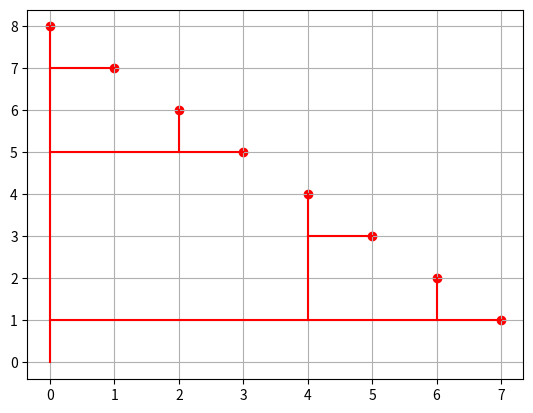

Python code for this plot:
from matplotlib import pyplot as plt
from operator import itemgetter, attrgetter
import itertools as iter


class Point(object):
    def __init__(self,x,y):
        self.x,self.y = x,y
        self.met = self.x + self.y    

    def __repr__(self):
        return("(%s,%s)") % (self.x,self.y)

    def __str__(self):
        return("(%s,%s)") % (self.x,self.y)

class MergedPoint(object):
    def __init__(self,x,y):
        if(met(x) == met(y)):
            self.P = x if x.x < y.x else y
            self.Q = y if x.x < y.x else x
        else:
            self.P = x if met(x) < met(y) else y
            self.Q = y if met(x) < met(y) else x
        
        self.Merge = Point(min(self.P.x,self.Q.x),min(self.P.y,self.Q.y))
        self.met = met(self.Merge)
        self.cost = cost(self.P,self.Q)

    def __repr__(self):
        return("(%s,%s)" % (self.Merge.x,self.Merge.y))

def met(a):
    return a.x + a.y

def cost(a,b):
    return abs(a.x - b.x) + abs(a.y - b.y)
   


#points = [Point(4,7),Point(7,7),Point(3,4),Point(5,4),Point(7,4),Point(5,2),Point(9,2)]
points = [Point(0,8), Point(1,7), Point(2,6), Point(3,5),Point(4,4),Point(5,3),Point(6,2), Point(7,1)]
#points = [Point(1,2), Point(2,2),Point(3,2),Point(4,2)]
points2 = list(points) 

#porzadek poczatkowy
points.sort(key=attrgetter('y'),reverse=True)
points.sort(key=attrgetter('met'),reverse=True)    

#algorytm RSA
def ApproxRSA(points):
    merges = []
    while (len(points) > 1):
        bMerge = MergedPoint(points[0],points[1])
        for i in range(0,len(points)):
            for j in range(i+1,len(points)):
                merged = MergedPoint(points[i],points[j])
                if((merged.met >= bMerge.met) and (merged.cost < bMerge.cost)):
                    bMerge = merged
        merges.append(bMerge)
        idx = points.index(bMerge.Q)
        del points[idx]
        idx2 = points.index(bMerge.P)
        points[idx2] = bMerge.Merge
    
    return merges

def drawRSA(points,merges):
    x,y=[],[]
    x=[p.x for p in points]
    y=[p.y for p in points]
    plt.scatter(x,y,color='red')
    for m in merges:
        plt.plot((m.Merge.x,m.P.x),(m.Merge.y,m.P.y),'r')
        plt.plot((m.Merge.x,m.Q.x),(m.Merge.y,m.Q.y),'r')
    
    plt.plot((merge_points[-1].Merge.x,merge_points[-1].Merge.x),(merge_points[-1].Merge.y,0),'r')
    plt.plot((merge_points[-1].Merge.x,0),(0,0),'r')
    plt.grid()
    plt.show() 
         

merge_points = ApproxRSA(points)
drawRSA(points2,merge_points)
